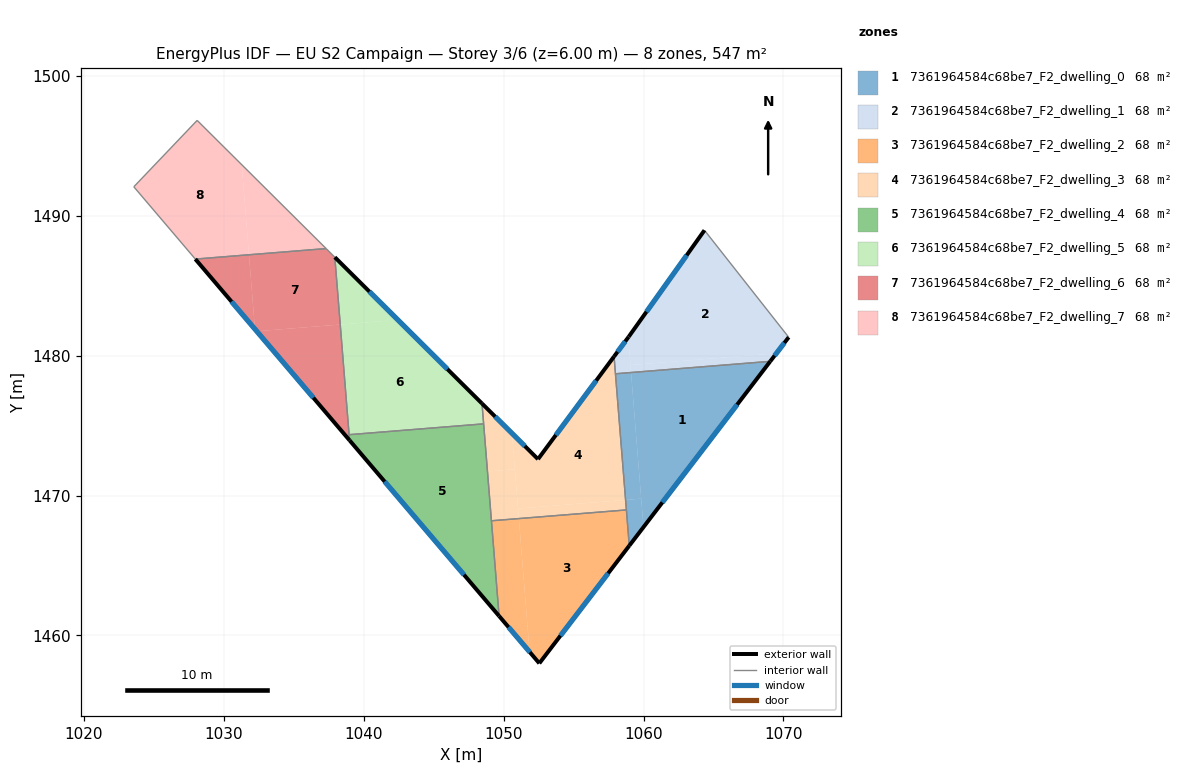
=== STOREY PLAN SPEC (per zone: floor XY polygon, exterior-wall plan segments, windows/doors) ===
zone 1: 7361964584c68be7_F2_dwelling_0  (68.4 m²)
  floor: (1069.05, 1479.59) (1059.99, 1467.74) (1059.11, 1478.79)
  floor: (1059.11, 1478.79) (1059.83, 1469.78) (1058.72, 1469.69) (1057.99, 1478.70)
  floor: (1059.83, 1469.78) (1059.99, 1467.74) (1058.98, 1466.42) (1058.72, 1469.69)
  exterior wall: (1058.98, 1466.42) – (1069.05, 1479.59)  [16.6 m]
    window: (1061.34, 1469.51) – (1066.69, 1476.50)  [14.0 m²]
  interior walls: 3
zone 2: 7361964584c68be7_F2_dwelling_1  (68.4 m²)
  floor: (1064.35, 1488.96) (1070.37, 1481.32) (1069.49, 1480.17) (1059.06, 1479.33) (1058.90, 1481.30) (1058.93, 1481.35)
  floor: (1069.49, 1480.17) (1069.05, 1479.59) (1059.11, 1478.79) (1059.06, 1479.33)
  floor: (1058.90, 1481.30) (1059.11, 1478.79) (1057.99, 1478.70) (1057.89, 1479.94)
  exterior wall: (1058.93, 1481.35) – (1057.89, 1479.94)  [1.8 m]
    window: (1058.69, 1481.02) – (1058.14, 1480.27)  [1.5 m²]
  exterior wall: (1064.35, 1488.96) – (1058.93, 1481.35)  [9.3 m]
    window: (1063.08, 1487.17) – (1060.21, 1483.13)  [7.9 m²]
  exterior wall: (1069.05, 1479.59) – (1070.37, 1481.32)  [2.2 m]
    window: (1069.36, 1480.00) – (1070.06, 1480.91)  [1.8 m²]
  interior walls: 3
zone 3: 7361964584c68be7_F2_dwelling_2  (68.4 m²)
  floor: (1058.77, 1468.97) (1058.98, 1466.42) (1052.55, 1458.01) (1051.85, 1458.83) (1051.09, 1468.35)
  floor: (1051.09, 1468.35) (1051.85, 1458.83) (1049.67, 1461.39) (1049.13, 1468.20)
  exterior wall: (1049.67, 1461.39) – (1052.55, 1458.01)  [4.4 m]
    window: (1050.35, 1460.59) – (1051.87, 1458.80)  [3.7 m²]
  exterior wall: (1052.55, 1458.01) – (1058.98, 1466.42)  [10.6 m]
    window: (1054.06, 1459.98) – (1057.47, 1464.44)  [8.9 m²]
  interior walls: 3
zone 4: 7361964584c68be7_F2_dwelling_3  (68.4 m²)
  floor: (1057.89, 1479.94) (1058.72, 1469.69) (1051.03, 1469.07) (1050.60, 1474.45) (1052.45, 1472.60)
  floor: (1058.72, 1469.69) (1058.77, 1468.97) (1051.09, 1468.35) (1051.03, 1469.07)
  floor: (1050.60, 1474.45) (1050.80, 1471.88) (1048.84, 1471.72) (1048.45, 1476.58)
  floor: (1050.80, 1471.88) (1051.09, 1468.35) (1049.13, 1468.20) (1048.84, 1471.72)
  exterior wall: (1052.45, 1472.60) – (1048.45, 1476.58)  [5.6 m]
    window: (1051.51, 1473.53) – (1049.39, 1475.64)  [4.8 m²]
  exterior wall: (1057.89, 1479.94) – (1052.45, 1472.60)  [9.1 m]
    window: (1056.61, 1478.22) – (1053.73, 1474.32)  [7.7 m²]
  interior walls: 5
zone 5: 7361964584c68be7_F2_dwelling_4  (68.4 m²)
  floor: (1048.57, 1475.12) (1049.67, 1461.39) (1038.98, 1473.95) (1038.95, 1474.35)
  exterior wall: (1038.98, 1473.95) – (1049.67, 1461.39)  [16.5 m]
    window: (1041.49, 1471.00) – (1047.16, 1464.34)  [13.9 m²]
  interior walls: 4
zone 6: 7361964584c68be7_F2_dwelling_5  (68.4 m²)
  floor: (1041.62, 1483.37) (1041.69, 1482.50) (1038.32, 1482.22) (1037.93, 1487.03)
  floor: (1048.45, 1476.58) (1048.57, 1475.12) (1038.95, 1474.35) (1038.32, 1482.22) (1041.69, 1482.50) (1041.62, 1483.37)
  exterior wall: (1048.45, 1476.58) – (1037.93, 1487.04)  [14.8 m]
    window: (1045.98, 1479.03) – (1040.40, 1484.58)  [12.5 m²]
  interior walls: 3
zone 7: 7361964584c68be7_F2_dwelling_6  (68.4 m²)
  floor: (1037.93, 1487.03) (1038.32, 1482.22) (1032.35, 1481.74) (1032.22, 1481.89) (1031.80, 1487.21) (1037.31, 1487.65)
  floor: (1038.32, 1482.22) (1038.98, 1473.95) (1032.35, 1481.74)
  floor: (1031.80, 1487.21) (1032.22, 1481.89) (1027.96, 1486.90)
  exterior wall: (1027.96, 1486.90) – (1038.98, 1473.95)  [17.0 m]
    window: (1030.55, 1483.86) – (1036.40, 1476.99)  [14.4 m²]
  interior walls: 4
zone 8: 7361964584c68be7_F2_dwelling_7  (68.4 m²)
  floor: (1031.28, 1493.65) (1031.80, 1487.21) (1027.96, 1486.90) (1023.57, 1492.07) (1028.09, 1496.82)
  floor: (1037.31, 1487.65) (1031.80, 1487.21) (1031.28, 1493.65)
  interior walls: 4

=== DERIVED (storey summary) ===
Building: EU S2 Campaign
Storey: 3 of 6  (floor level z = 6.00 m)
Storey gross floor area: 547.4 m²
Zones on this storey: 8
  - 7361964584c68be7_F2_dwelling_0: floor 68.4 m²; exterior wall 16.6 m (49.8 m²); 1 window(s) 14.0 m²; WWR 28.1%
  - 7361964584c68be7_F2_dwelling_1: floor 68.4 m²; exterior wall 13.3 m (39.8 m²); 3 window(s) 11.2 m²; WWR 28.1%
  - 7361964584c68be7_F2_dwelling_2: floor 68.4 m²; exterior wall 15.0 m (45.1 m²); 2 window(s) 12.7 m²; WWR 28.1%
  - 7361964584c68be7_F2_dwelling_3: floor 68.4 m²; exterior wall 14.8 m (44.3 m²); 2 window(s) 12.5 m²; WWR 28.1%
  - 7361964584c68be7_F2_dwelling_4: floor 68.4 m²; exterior wall 16.5 m (49.5 m²); 1 window(s) 13.9 m²; WWR 28.1%
  - 7361964584c68be7_F2_dwelling_5: floor 68.4 m²; exterior wall 14.8 m (44.5 m²); 1 window(s) 12.5 m²; WWR 28.1%
  - 7361964584c68be7_F2_dwelling_6: floor 68.4 m²; exterior wall 17.0 m (51.0 m²); 1 window(s) 14.4 m²; WWR 28.1%
  - 7361964584c68be7_F2_dwelling_7: floor 68.4 m²
Zone adjacency (shared interzone walls):
  - 7361964584c68be7_F2_dwelling_0 ↔ 7361964584c68be7_F2_dwelling_1
  - 7361964584c68be7_F2_dwelling_0 ↔ 7361964584c68be7_F2_dwelling_2
  - 7361964584c68be7_F2_dwelling_0 ↔ 7361964584c68be7_F2_dwelling_3
  - 7361964584c68be7_F2_dwelling_1 ↔ 7361964584c68be7_F2_dwelling_3
  - 7361964584c68be7_F2_dwelling_2 ↔ 7361964584c68be7_F2_dwelling_3
  - 7361964584c68be7_F2_dwelling_2 ↔ 7361964584c68be7_F2_dwelling_4
  - 7361964584c68be7_F2_dwelling_3 ↔ 7361964584c68be7_F2_dwelling_4
  - 7361964584c68be7_F2_dwelling_3 ↔ 7361964584c68be7_F2_dwelling_5
  - 7361964584c68be7_F2_dwelling_4 ↔ 7361964584c68be7_F2_dwelling_5
  - 7361964584c68be7_F2_dwelling_4 ↔ 7361964584c68be7_F2_dwelling_6
  - 7361964584c68be7_F2_dwelling_5 ↔ 7361964584c68be7_F2_dwelling_6
  - 7361964584c68be7_F2_dwelling_6 ↔ 7361964584c68be7_F2_dwelling_7